Run: headless pygame with SDL's dummy video driver; simulated clock (each Clock.tick advances the game by its frame time, no real sleeping); random seed 0; keys injected as events and as key.get_pressed() state; no mouse input.
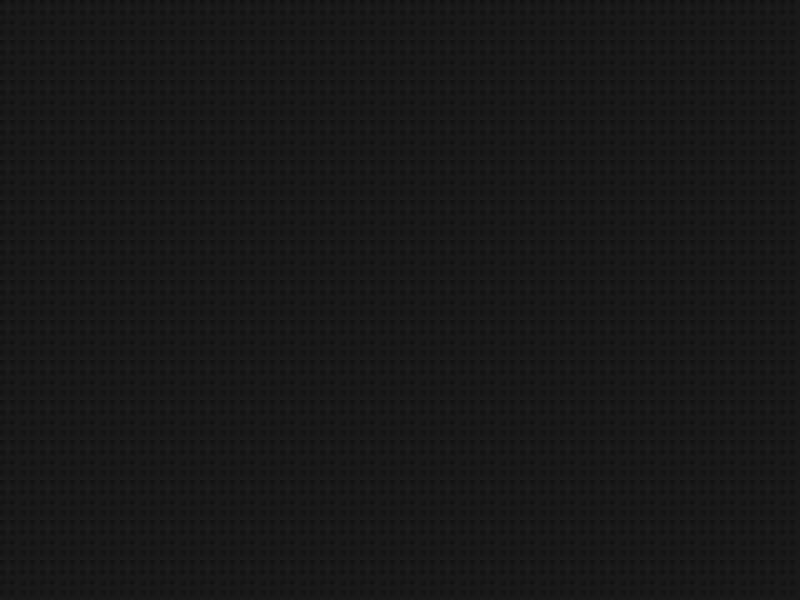
Frame 1 of 4 · flips 1–60 · no input
Frame 2 of 4 · flips 61–180 · tapped SPACE, RETURN · held RIGHT (→), D · screen unchanged from frame 1, image omitted
Frame 3 of 4 · flips 181–300 · held DOWN (↓), S · screen unchanged from frame 2, image omitted
Frame 4 of 4 · flips 301–420 · held LEFT (←), A, UP (↑), W · screen unchanged from frame 3, image omitted

The pygame program that drew these frames:

import os
import sys

import pygame

class Part():

    def __init__(self) -> None:
        self.screen = pygame.display.set_mode((800, 600), pygame.RESIZABLE)
        self.clock = pygame.time.Clock()
    
    def main(self):
        while True:
            self.screen.fill((25, 25, 25))
            # Draw A Pattern On The Screen For The Background
            for x in range(0, self.screen.get_width(), 10):
                for y in range(0, self.screen.get_height(), 10):
                    pygame.draw.rect(self.screen, (20, 20, 20), pygame.rect.Rect(x, y, 5, 5))

            # Pygame Events
            for event in pygame.event.get():
                if event.type == pygame.QUIT:
                    pygame.quit()
                    sys.exit()
            
            self.clock.tick(60)
            pygame.display.update()

if __name__ == "__main__":
    main = Part()
    main.main()
